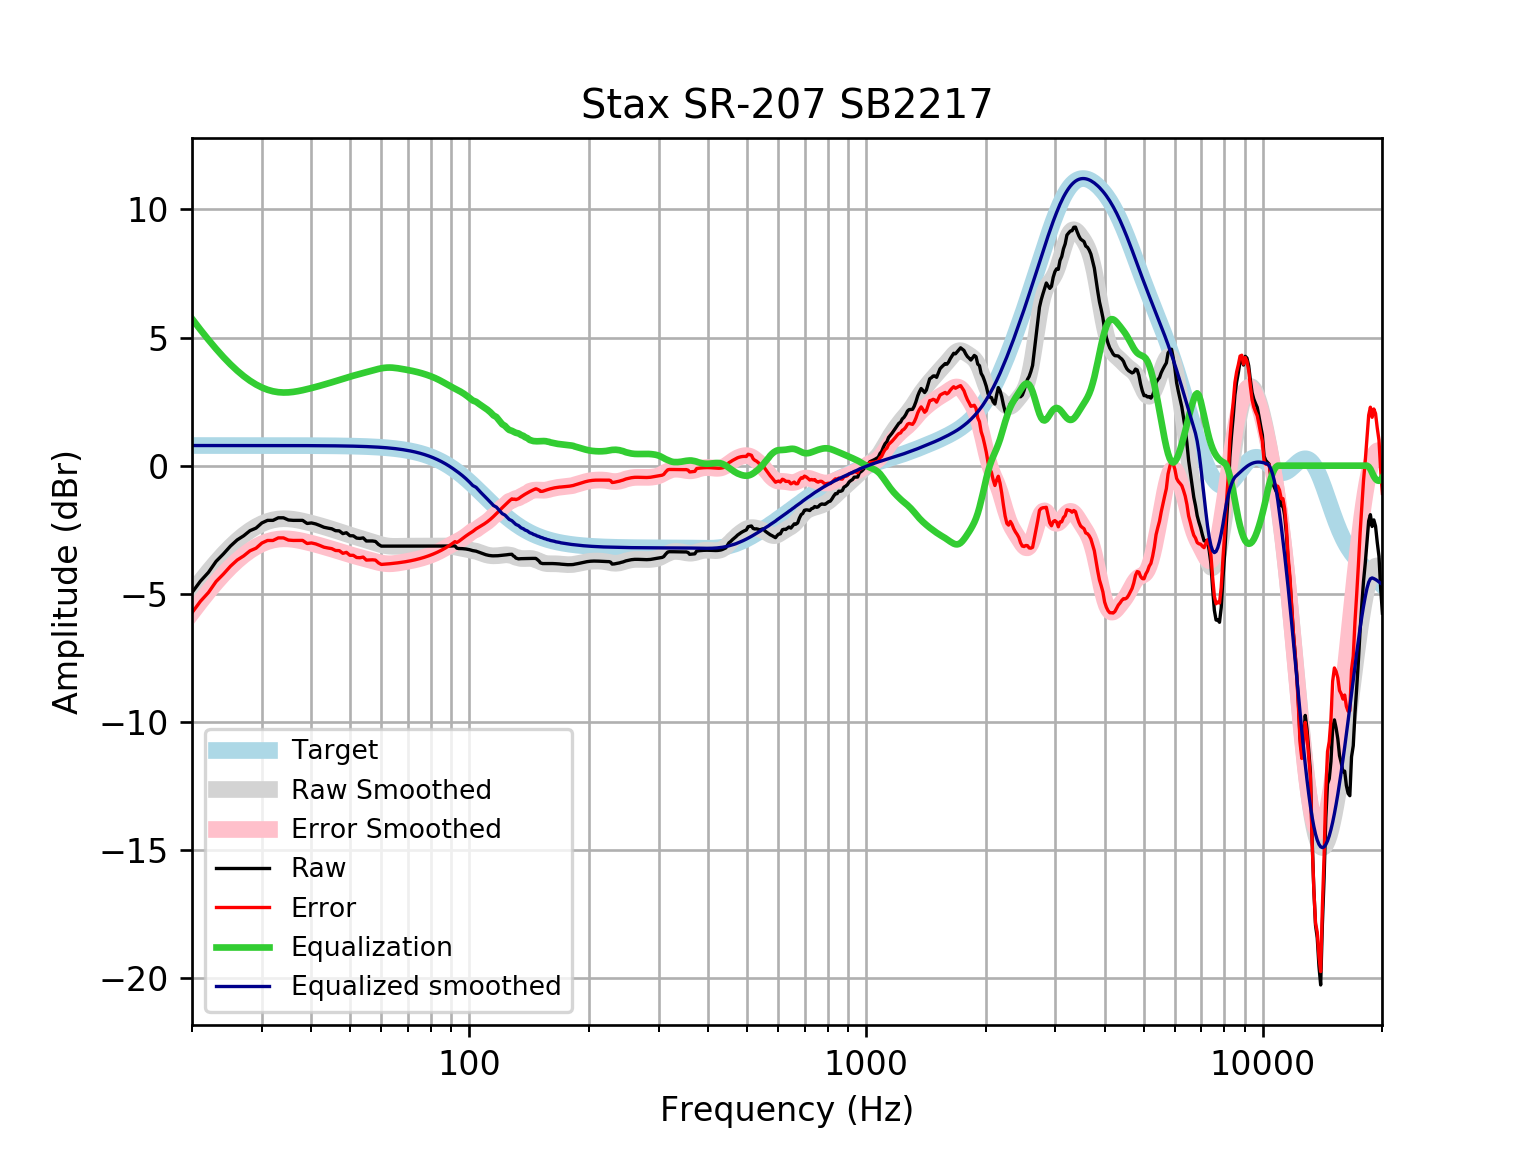

The data file committed next to this chart (first rows):
frequency, raw, error, smoothed, error_smoothed, equalization, equalized_raw, equalized_smoothed, target
20, -4.954, -5.74, -4.95, -5.736, 5.736, 0.7815, 0.7859, 0.7859
21, -4.51, -5.296, -4.521, -5.307, 5.307, 0.7976, 0.7859, 0.7859
22, -4.167, -4.953, -4.129, -4.915, 4.915, 0.7482, 0.7859, 0.7858
23, -3.737, -4.522, -3.773, -4.559, 4.559, 0.822, 0.7858, 0.7858
24, -3.445, -4.231, -3.452, -4.238, 4.238, 0.7928, 0.7858, 0.7858
25, -3.139, -3.925, -3.169, -3.955, 3.955, 0.8153, 0.7857, 0.7857
26, -2.898, -3.684, -2.921, -3.707, 3.707, 0.8089, 0.7857, 0.7857
27, -2.736, -3.522, -2.709, -3.494, 3.494, 0.758, 0.7856, 0.7856
28, -2.538, -3.323, -2.529, -3.315, 3.315, 0.7769, 0.7855, 0.7855
29, -2.437, -3.223, -2.382, -3.167, 3.167, 0.7301, 0.7854, 0.7854
30, -2.236, -3.021, -2.265, -3.051, 3.051, 0.8145, 0.7852, 0.7852
31, -2.136, -2.921, -2.178, -2.963, 2.963, 0.8276, 0.785, 0.785
32, -2.136, -2.92, -2.118, -2.903, 2.903, 0.7675, 0.7848, 0.7848
33, -2.035, -2.82, -2.084, -2.868, 2.868, 0.8331, 0.7846, 0.7846
34, -2.035, -2.819, -2.071, -2.855, 2.855, 0.8201, 0.7843, 0.7843
35, -2.121, -2.905, -2.076, -2.86, 2.86, 0.7391, 0.7839, 0.7839
36, -2.136, -2.919, -2.096, -2.88, 2.88, 0.7441, 0.7835, 0.7835
37, -2.136, -2.919, -2.126, -2.909, 2.909, 0.7738, 0.783, 0.783
38, -2.136, -2.918, -2.163, -2.946, 2.946, 0.8102, 0.7824, 0.7824
39, -2.256, -3.038, -2.204, -2.986, 2.986, 0.73, 0.7818, 0.7818
40, -2.236, -3.017, -2.248, -3.029, 3.029, 0.7929, 0.781, 0.781
41, -2.275, -3.055, -2.293, -3.073, 3.073, 0.7982, 0.7801, 0.7801
42, -2.337, -3.116, -2.338, -3.117, 3.117, 0.7806, 0.7791, 0.7791
43, -2.404, -3.182, -2.384, -3.162, 3.162, 0.7579, 0.778, 0.7779
44, -2.437, -3.214, -2.431, -3.207, 3.207, 0.7701, 0.7766, 0.7766
45, -2.465, -3.24, -2.478, -3.253, 3.253, 0.7882, 0.7752, 0.7751
46, -2.538, -3.311, -2.525, -3.298, 3.298, 0.7605, 0.7735, 0.7734
47, -2.545, -3.317, -2.572, -3.344, 3.344, 0.7982, 0.7715, 0.7715
48, -2.653, -3.422, -2.619, -3.388, 3.388, 0.7354, 0.7694, 0.7694
49, -2.618, -3.385, -2.664, -3.431, 3.431, 0.8127, 0.767, 0.767
50, -2.734, -3.499, -2.708, -3.472, 3.472, 0.7377, 0.7643, 0.7642
51, -2.739, -3.5, -2.75, -3.511, 3.511, 0.772, 0.7612, 0.7612
52, -2.828, -3.586, -2.79, -3.548, 3.548, 0.7195, 0.7579, 0.7578
53, -2.84, -3.594, -2.828, -3.582, 3.582, 0.7429, 0.7541, 0.7541
54, -2.819, -3.569, -2.866, -3.616, 3.616, 0.7968, 0.7499, 0.7499
55, -2.94, -3.685, -2.904, -3.65, 3.65, 0.7094, 0.7453, 0.7453
56, -2.94, -3.68, -2.943, -3.683, 3.683, 0.7426, 0.7402, 0.7401
57, -2.94, -3.675, -2.981, -3.716, 3.716, 0.7755, 0.7345, 0.7345
58, -2.958, -3.687, -3.019, -3.747, 3.747, 0.7888, 0.7283, 0.7283
59, -3.073, -3.794, -3.054, -3.776, 3.776, 0.7033, 0.7215, 0.7215
60, -3.141, -3.855, -3.086, -3.8, 3.8, 0.6585, 0.714, 0.714
61, -3.141, -3.847, -3.112, -3.817, 3.817, 0.676, 0.7058, 0.7058
62, -3.141, -3.838, -3.131, -3.827, 3.827, 0.6862, 0.6969, 0.6969
63, -3.141, -3.828, -3.143, -3.83, 3.83, 0.6887, 0.6871, 0.6871
64, -3.141, -3.818, -3.149, -3.826, 3.826, 0.6843, 0.6765, 0.6765
65, -3.141, -3.806, -3.151, -3.816, 3.816, 0.6744, 0.665, 0.665
66, -3.141, -3.794, -3.149, -3.802, 3.802, 0.6606, 0.6525, 0.6525
67, -3.141, -3.78, -3.147, -3.786, 3.786, 0.6445, 0.639, 0.639
68, -3.141, -3.766, -3.144, -3.769, 3.769, 0.6273, 0.6244, 0.6244
69, -3.141, -3.75, -3.142, -3.751, 3.751, 0.6095, 0.6087, 0.6087
70, -3.141, -3.733, -3.141, -3.733, 3.733, 0.5915, 0.5918, 0.5918
71, -3.141, -3.715, -3.141, -3.714, 3.714, 0.5729, 0.5736, 0.5736
72, -3.141, -3.695, -3.141, -3.695, 3.695, 0.5534, 0.5541, 0.5541
73, -3.141, -3.675, -3.141, -3.674, 3.674, 0.5328, 0.5333, 0.5333
74, -3.141, -3.652, -3.141, -3.652, 3.652, 0.5108, 0.511, 0.511
75, -3.141, -3.629, -3.141, -3.628, 3.628, 0.4872, 0.4873, 0.4873
76, -3.141, -3.603, -3.141, -3.603, 3.603, 0.4621, 0.462, 0.4621
77, -3.141, -3.577, -3.141, -3.577, 3.577, 0.4353, 0.4352, 0.4353
78, -3.141, -3.548, -3.142, -3.548, 3.548, 0.4071, 0.4068, 0.4068
79, -3.141, -3.518, -3.142, -3.519, 3.519, 0.3772, 0.3767, 0.3768
... 553 more rows
